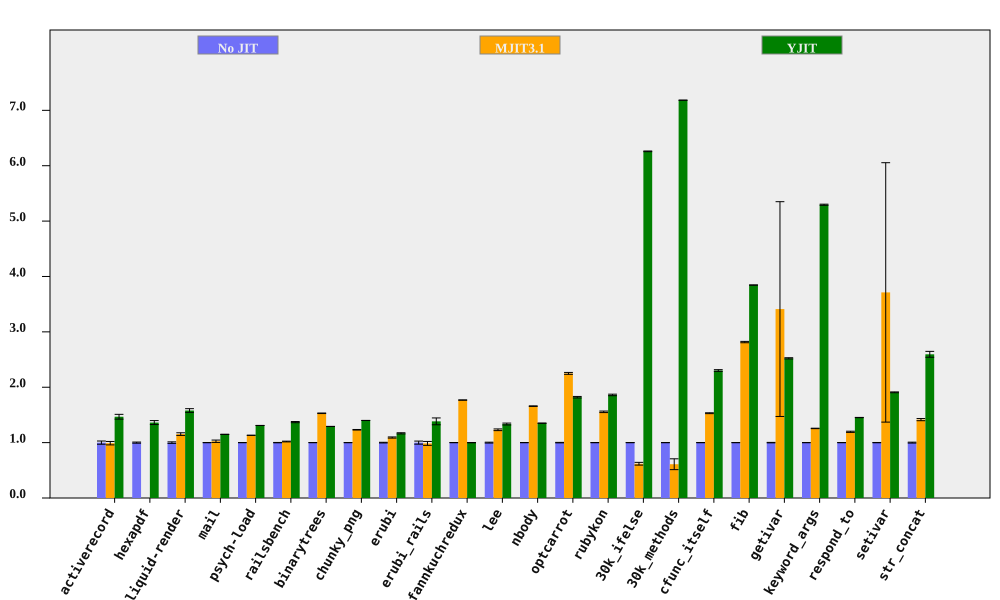

Values plotted in this chart, from the file beside it:
bench, No JIT (ms), No JIT RSD, MJIT3.1 (ms), MJIT3.1 RSD, YJIT (ms), YJIT RSD, MJIT3.1 spd, MJIT3.1 spd RSD, YJIT spd, YJIT spd RSD, % in YJIT
activerecord, 152.3, 2.893, 153.8, 1.169, 103.8, 0.5689, 0.9898, 3.12, 1.467, 2.948, 85.56
hexapdf, 3137, 1.017, , , 2303, 2.416, , , 1.362, 2.622, 83.5
liquid-render, 196.2, 1.375, 170, 1.543, 124.2, 1.613, 1.154, 2.067, 1.58, 2.119, 85.9
mail, 178.9, 0.1348, 174.6, 2.073, 155.7, 0.151, 1.025, 2.078, 1.149, 0.2024, 99.37
psych-load, 2519, 0.04044, 2224, 0.0266, 1923, 0.01846, 1.132, 0.04841, 1.31, 0.04446, 88.89
railsbench, 2849, 0.3125, 2794, 0.5614, 2079, 0.6988, 1.02, 0.6425, 1.37, 0.7654, 86.37
binarytrees, 467.3, 0.04312, 305.5, 0.3142, 361.6, 0.05929, 1.53, 0.3171, 1.292, 0.07332, 84.27
chunky_png, 973.5, 0.05068, 790.1, 0.4136, 695.2, 0.05135, 1.232, 0.4167, 1.4, 0.07215, 99.95
erubi, 368.6, 0.5978, 337.6, 0.7493, 315.7, 0.6686, 1.092, 0.9585, 1.168, 0.8968, 100
erubi_rails, 26.77, 2.766, 27.15, 2.254, 19.34, 3.499, 0.9859, 3.568, 1.384, 4.46, 86.35
fannkuchredux, 7105, 0.1451, 4018, 0.04884, 7109, 0.2306, 1.769, 0.1531, 0.9995, 0.2725, 0.01727
lee, 1280, 0.7849, 1039, 0.9609, 958.8, 1.011, 1.232, 1.241, 1.335, 1.28, 99.97
nbody, 126.9, 0.1698, 76.5, 0.234, 93.95, 0.1007, 1.659, 0.2891, 1.351, 0.1974, 100
optcarrot, 6213, 0.4384, 2761, 0.6191, 3414, 0.6066, 2.25, 0.7586, 1.82, 0.7485, 96.16
rubykon, 12626, 0.2007, 8114, 0.8581, 6785, 0.7226, 1.556, 0.8813, 1.861, 0.75, 99.74
30k_ifelse, 2285, 0.01154, 3692, 4.013, 365, 0.09679, 0.6188, 4.013, 6.26, 0.09748, 100
30k_methods, 6316, 0.02613, 10357, 16.04, 879.3, 0.01885, 0.6099, 16.04, 7.183, 0.03222, 100
cfunc_itself, 104.2, 0.219, 68.04, 0.4642, 45.26, 0.6328, 1.531, 0.5133, 2.302, 0.6696, 100
fib, 243.4, 0.05033, 86.46, 0.4311, 63.31, 0.04176, 2.816, 0.434, 3.845, 0.0654, 100
getivar, 111.6, 0.4167, 32.71, 56.84, 44.25, 0.1277, 3.411, 56.84, 2.522, 0.4358, 99.02
keyword_args, 285.9, 0.0626, 227.6, 0.3131, 53.99, 0.1781, 1.256, 0.3193, 5.295, 0.1887, 100
respond_to, 280.1, 0.1283, 234.4, 0.8864, 192.8, 0.1043, 1.195, 0.8956, 1.453, 0.1653, 100
setivar, 77.23, 0.2421, 20.8, 63.09, 40.47, 0.3046, 3.712, 63.09, 1.908, 0.3891, 99.14
str_concat, 107, 0.8313, 75.59, 1.104, 41.23, 1.87, 1.415, 1.382, 2.595, 2.046, 99.69
